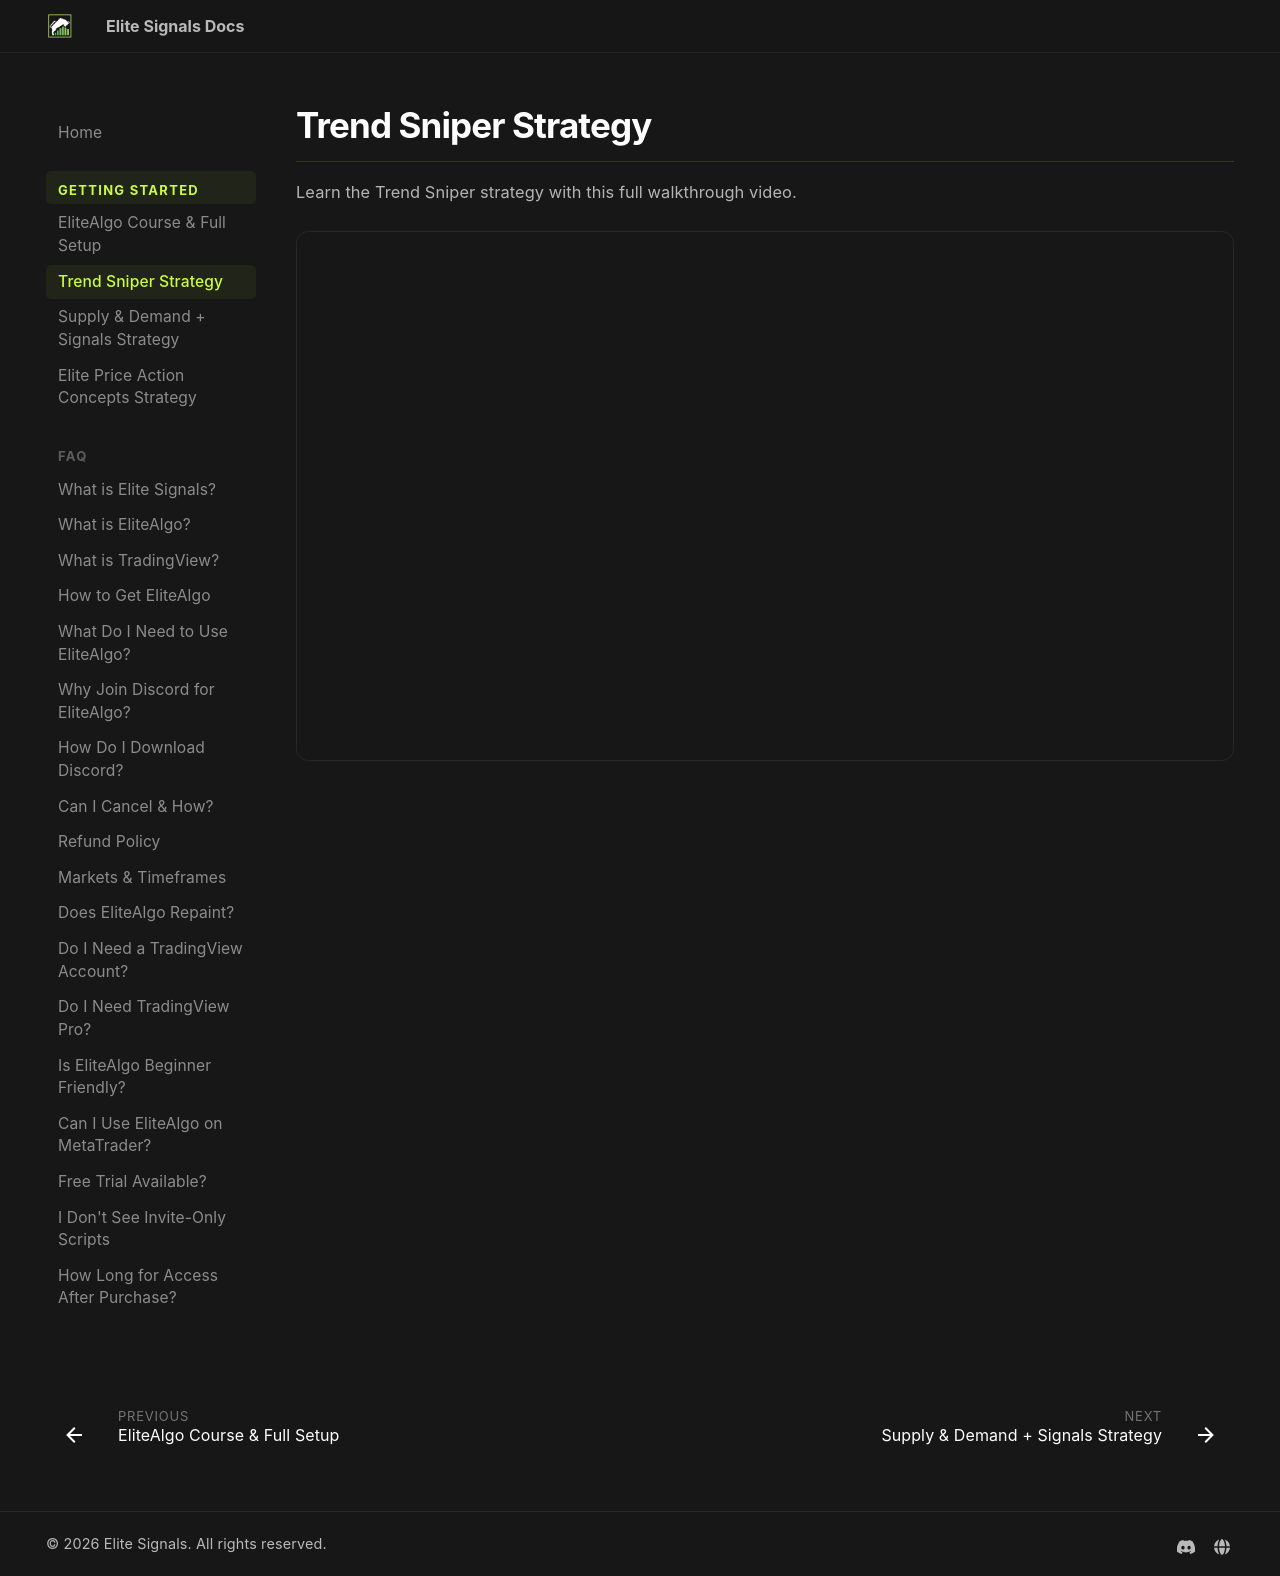

repository: myelitesignals/docs · page: getting-started/trend-sniper-strategy/index.html · generator: mkdocs

# Trend Sniper Strategy

Learn the Trend Sniper strategy with this full walkthrough video.

<div class="video-container">
  <iframe src="https://www.youtube.com/embed/5RkZf1LBDzg" allowfullscreen></iframe>
</div>
